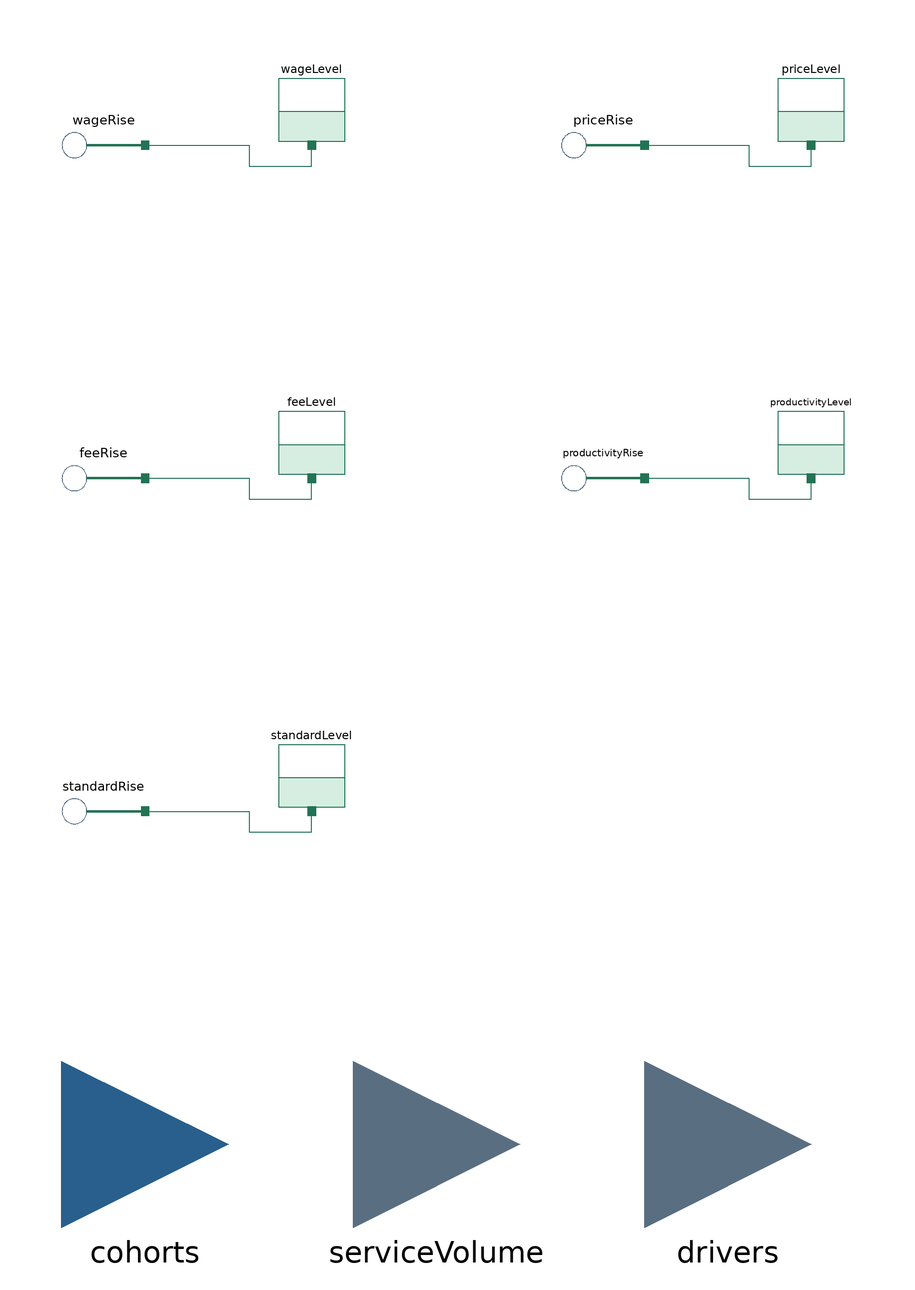

This picture is the connection diagram that the Modelica source below describes through its graphical annotations.

model OperatingAccounts "Driftens kostnader och intäkter som flöden; löne-, pris- och kostnadsnivåer växer kontinuerligt"
      parameter Units.Persons population0 "Folkmängd vid basårets slut";
      parameter Units.Money payroll0 "Lönekostnader exklusive pensioner i basåret, mnkr";
      parameter Units.Money employerContributions0 = 0 "Sociala avgifter exklusive pensioner, mnkr";
      parameter Integer horizon = 1;
      parameter Real employerContributionRatePath[horizon] = fill(-1, horizon) "Sociala avgifter som andel av löner";
      parameter Units.Money pension0 "Pensionskostnad i basåret, mnkr";
      parameter Units.Money otherOperatingExpense0 "Övriga verksamhetskostnader i basåret, mnkr";
      parameter Units.Money operatingRevenue0 "Verksamhetens intäkter i basåret, mnkr";
      parameter Units.Money netCostRoundingAdjustment "Avrundningsjustering, mnkr";
      parameter Real operatingRevenueGrowth "Verksamhetsintäkternas årliga ökning, andel";
      parameter Real inflationRevenuePassThrough = 0 "Andel av årets extra inflation som når verksamhetens intäkter";
      parameter Boolean pensionFollowsPayroll = false "Pensionskostnaden följer lönesumman; banan anger då kostnaden vid basårets lönesumma";
      parameter Real productivityGrowth "Årlig produktivitetsökning, andel";
      parameter Real costDrift = 0 "Kostnadsökning utöver demografi och pris, andel per år";
      parameter Units.Money oneOffCost = 0 "Engångskostnad i basårets priser, mnkr";
      parameter Real oneOffCostTime = 1e9 "Datum då engångskostnaden börjar som decimalår (2026,5 = 1 juli 2026)";
      parameter Units.Duration oneOffCostDuration = 0.5 "Tid som engångskostnaden fördelas över, år";
      outer Components.Calendar calendar;
      outer Clock clock;
      Interfaces.CohortsInput cohorts "Befolkning just nu" annotation(
        Placement(transformation(origin={-80,-120}, extent={{-20,-20},{20,20}}), iconTransformation(extent = {{-110, 30}, {-90, 50}})));
      Interfaces.SignalInput serviceVolume "Verksamhetens volym, index" annotation(
        Placement(transformation(origin={-10,-120}, extent={{-20,-20},{20,20}}), iconTransformation(extent = {{-110, -10}, {-90, 10}})));
      Interfaces.CostDriversInput drivers "Årets löne-, pris- och pensionsantaganden" annotation(
        Placement(transformation(origin={60,-120}, extent={{-20,-20},{20,20}}), iconTransformation(extent = {{-110, -50}, {-90, -30}})));
      output Units.MoneyRate wagesRate "Löner, mnkr per år";
      output Units.MoneyRate employerContributionsRate "Sociala avgifter exklusive pensioner, mnkr per år";
      output Units.MoneyRate pensionExpenseRate "Pensionskostnad, mnkr per år";
      output Units.MoneyRate pensionCashPaymentsRate "Pensionsutbetalningar, mnkr per år";
      output Units.MoneyRate otherOperatingExpenseRate "Övriga verksamhetskostnader, mnkr per år";
      output Units.MoneyRate operatingRevenueRate "Verksamhetens intäkter, mnkr per år";
      Units.MoneyRate oneOffCostRate "Engångskostnaden just nu, mnkr per år";
      // Lager: de fem nivåerna. Flöden: deras tillväxt. Startnivåerna ges av begynnelseekvationen nedan.
      Level wageLevel(fixedStart = false) "Lönenivå" annotation(Placement(transformation(origin={-40,130}, extent={{-10,-10},{10,10}})));
      Level priceLevel(fixedStart = false) "Prisnivå för övriga kostnader" annotation(Placement(transformation(origin={80,130}, extent={{-10,-10},{10,10}})));
      Level feeLevel(fixedStart = false) "Taxor och avgifter" annotation(Placement(transformation(origin={-40,50}, extent={{-10,-10},{10,10}})));
      Level productivityLevel(fixedStart = false) "Produktivitet" annotation(Placement(transformation(origin={80,50}, extent={{-10,-10},{10,10}})));
      Level standardLevel(fixedStart = false) "Kostnadsnivå utöver demografi och pris" annotation(Placement(transformation(origin={-40,-30}, extent={{-10,-10},{10,10}})));
      Growth wageRise "Löneökning" annotation(Placement(transformation(origin={-90,120}, extent={{-10,-10},{10,10}})));
      Growth priceRise "Prisökning" annotation(Placement(transformation(origin={30,120}, extent={{-10,-10},{10,10}})));
      Growth feeRise "Taxeökning" annotation(Placement(transformation(origin={-90,40}, extent={{-10,-10},{10,10}})));
      Growth productivityRise "Produktivitetsökning" annotation(Placement(transformation(origin={30,40}, extent={{-10,-10},{10,10}})));
      Growth standardRise "Standardökning" annotation(Placement(transformation(origin={-90,-40}, extent={{-10,-10},{10,10}})));
      Real level[5] "Löne-, pris-, taxe-, produktivitets- och standardnivå just nu, index (basårets medel = 1): lagrens nivåer";
      Units.Rate growth[5] "Nivåernas tillväxttakt just nu";
      Real payrollIndex "Lönesumman just nu i förhållande till basårets, när pensionskostnaden följer den; annars 1";
      Real share "Andel av året som gått";
      discrete output Real wageIndex(start = 1, fixed = true) "Lönenivå, årets medel, index (basår = 1)";
      discrete output Real priceIndex(start = 1, fixed = true) "Prisnivå för övriga kostnader, årets medel, index (basår = 1)";
      discrete output Real revenueIndex(start = 1, fixed = true) "Taxor och avgifter, årets medel, index (basår = 1)";
      discrete output Real productivity(start = 1, fixed = true) "Produktivitet, årets medel, index (basår = 1)";
      discrete output Real standard(start = 1, fixed = true) "Kostnadsnivå utöver demografi och pris, årets medel, index (basår = 1)";
      discrete output Units.Money wages(start = payroll0 - employerContributions0, fixed = true) "Löner, mnkr";
      discrete output Units.Money employerContributions(start = employerContributions0, fixed = true) "Sociala avgifter exklusive pensioner, mnkr";
      discrete output Units.Money payroll(start = payroll0, fixed = true) "Lönekostnader exklusive pensioner, mnkr";
      discrete output Units.Money pensionExpense(start = pension0, fixed = true) "Pensionskostnad, mnkr";
      discrete output Units.Money pensionCashPayments(start = pension0, fixed = true) "Pensionsutbetalningar, mnkr";
      discrete output Units.Money otherOperatingExpense(start = otherOperatingExpense0, fixed = true) "Övriga verksamhetskostnader, mnkr";
      discrete output Units.Money operatingRevenue(start = operatingRevenue0, fixed = true) "Verksamhetens intäkter, mnkr";
      discrete output Units.Money cost(start = payroll0 + pension0 + otherOperatingExpense0 - operatingRevenue0 + netCostRoundingAdjustment, fixed = true) "Verksamhetens nettokostnad exklusive avskrivningar, mnkr";
    protected
      Units.Money accumulated[7](each start = 0, each fixed = true) "Löner, sociala avgifter, pensionskostnad, pensionsutbetalningar, övriga kostnader, verksamhetsintäkter och avrundning sedan årets början";
      Units.Duration levelSum[5](each start = 0, each fixed = true) "Nivåerna summerade över tiden sedan årets början";
      Units.Rate rateNow[5] "Takten för det pågående årets ökning";
      Units.Rate rateNext[5] "Takten för nästa års ökning";
    initial equation
      // Taxenivån växte under basåret med sin egen ökning; årets extra inflation hör inte till basåret.
      level = {Data.startLevel(if i == 3 then log(1 + operatingRevenueGrowth) else rateNow[i]*Units.year) for i in 1:5};
    equation
      share = (time - (calendar.baseYear + calendar.pathIndex)*Units.year)/Units.year;
      // Taxor och avgifter följer sin egen ökning och en del av årets extra inflation.
      rateNow = {drivers.wageRate, drivers.priceRate, log(1 + operatingRevenueGrowth + inflationRevenuePassThrough*drivers.extraInflation), log(1 + productivityGrowth), log(1 + costDrift)}/Units.year;
      rateNext = {drivers.wageRateNext, drivers.priceRateNext, log(1 + operatingRevenueGrowth + inflationRevenuePassThrough*drivers.extraInflation), log(1 + productivityGrowth), log(1 + costDrift)}/Units.year;
      // Banans ökning gäller årsmedlet. Takterna vid årsskiftena är valda så att årsmedlen får den ökningen (Data.meanPreservingRates).
      growth = rateNow + (rateNext - rateNow)*share;
      wageRise.pace = growth[1];
      priceRise.pace = growth[2];
      feeRise.pace = growth[3];
      productivityRise.pace = growth[4];
      standardRise.pace = growth[5];
      connect(wageRise.to, wageLevel.port) annotation(Line(points={{-80,120},{-55,120},{-55,115},{-40,115},{-40,120}}, color={35,115,85}));
      connect(priceRise.to, priceLevel.port) annotation(Line(points={{40,120},{65,120},{65,115},{80,115},{80,120}}, color={35,115,85}));
      connect(feeRise.to, feeLevel.port) annotation(Line(points={{-80,40},{-55,40},{-55,35},{-40,35},{-40,40}}, color={35,115,85}));
      connect(productivityRise.to, productivityLevel.port) annotation(Line(points={{40,40},{65,40},{65,35},{80,35},{80,40}}, color={35,115,85}));
      connect(standardRise.to, standardLevel.port) annotation(Line(points={{-80,-40},{-55,-40},{-55,-45},{-40,-45},{-40,-40}}, color={35,115,85}));
      level = {wageLevel.level, priceLevel.level, feeLevel.level, productivityLevel.level, standardLevel.level};
      wagesRate = (payroll0 - employerContributions0)/Units.year*level[1]*serviceVolume*level[5]/level[4];
      employerContributionsRate = if employerContributionRatePath[calendar.pathIndex] < 0 then employerContributions0/Units.year*level[1]*serviceVolume*level[5]/level[4] else wagesRate*employerContributionRatePath[calendar.pathIndex];
      // Pensionskostnaden är en andel av lönesumman: följer lönerna, volymen och produktiviteten. Med en given bana i mnkr
      // (pensionFollowsPayroll = false) gäller banan.
      payrollIndex = if pensionFollowsPayroll then (wagesRate + employerContributionsRate)*Units.year/payroll0 else 1;
      pensionExpenseRate = drivers.pensionExpense/Units.year*payrollIndex;
      pensionCashPaymentsRate = drivers.pensionCashPayments/Units.year*payrollIndex;
      // En engångskostnad (till exempel reparationer efter ett skyfall) är ett flöde under en begränsad tid, i basårets priser.
      // Tiden t är den 31 december år t, så datumet oneOffCostTime är tiden oneOffCostTime - 1.
      // Utan kostnad ligger starten bortom all tid, så att lösaren inte får en händelse att stanna vid.
      oneOffCostRate = if time >= (if oneOffCost > 0 then oneOffCostTime - 1 else 1e9)*Units.year and time < (if oneOffCost > 0 then oneOffCostTime - 1 else 1e9)*Units.year + oneOffCostDuration then oneOffCost/oneOffCostDuration*level[2] else 0;
      otherOperatingExpenseRate = otherOperatingExpense0/Units.year*level[2]*serviceVolume*level[5] + oneOffCostRate;
      operatingRevenueRate = operatingRevenue0/Units.year*level[3]*cohorts.population/population0;
      der(accumulated[1]) = wagesRate;
      der(accumulated[2]) = employerContributionsRate;
      der(accumulated[3]) = pensionExpenseRate;
      der(accumulated[4]) = pensionCashPaymentsRate;
      der(accumulated[5]) = otherOperatingExpenseRate;
      der(accumulated[6]) = operatingRevenueRate;
      der(accumulated[7]) = netCostRoundingAdjustment/Units.year;
      der(levelSum) = level;
      when clock.yearEnd then
        wageIndex = levelSum[1]/Units.year;
        priceIndex = levelSum[2]/Units.year;
        revenueIndex = levelSum[3]/Units.year;
        productivity = levelSum[4]/Units.year;
        standard = levelSum[5]/Units.year;
        wages = accumulated[1];
        employerContributions = accumulated[2];
        payroll = accumulated[1] + accumulated[2];
        pensionExpense = accumulated[3];
        pensionCashPayments = accumulated[4];
        otherOperatingExpense = accumulated[5];
        operatingRevenue = accumulated[6];
        cost = accumulated[1] + accumulated[2] + accumulated[3] + accumulated[5] - accumulated[6] + accumulated[7];
        reinit(accumulated, zeros(7));
        reinit(levelSum, zeros(5));
      end when;
      annotation(Icon(coordinateSystem(extent = {{-100, -100}, {100, 100}}), graphics = {Rectangle(extent = {{-100, -60}, {100, 60}}, lineColor = {35, 115, 85}, fillColor = {230, 245, 238}, fillPattern = FillPattern.Solid, radius = 8), Text(extent = {{-95, 25}, {95, -25}}, textString = "Drift")}),
        Documentation(info = "<html><p>Kostnaderna är flöden som följer verksamhetens volym och befolkningen under året. Löne-, pris-,
taxe-, produktivitets- och standardnivån är lager som växer kontinuerligt: <code>der(nivå) = takt · nivå</code>.</p>
<p>Banornas årliga ökning (till exempel SKR:s timlön och PKV) är ökningen av årsmedlet. Takten går linjärt mellan
årsskiftena, och takterna där är valda så att årsmedlet ökar som banan anger
(<a href=\"modelica://Kommunekonomi.Data.meanPreservingRates\">Data.meanPreservingRates</a>). Löne- och prisnivåns årsmedel följer
därför banan också när ökningen ändras mellan åren. Priset är att takten inom året
svänger mer än de årliga ökningarna när de ändras mycket. Nivån vid basårets slut sätts så att basårets medel är 1 om
basåret växte med takten vid första årsskiftet.</p>
<p>Pensionskostnaden och pensionsutbetalningarna är årsbanor och flyter jämnt under året. Årets belopp är summan av
flödena; <code>wageIndex</code> och de andra indexen i utdata är årets medelnivå. Pengarnas väg genom kassa och skulder
finns i <code>Payments</code>.</p></html>"), Diagram(coordinateSystem(extent={{-120,-160},{120,160}})));
    end OperatingAccounts;